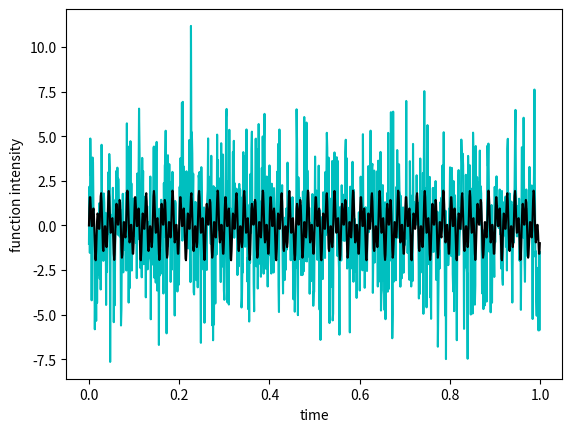
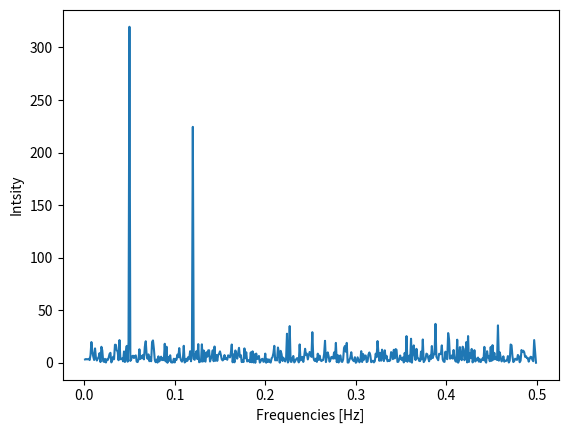

Here is the Python script that generated these plots, in order:
import numpy as np
import matplotlib.pyplot as plt

# making of the data
dt = 0.001
t = np.arange(0, 1, dt)
f = np.sin(2*np.pi*50*t) + np.sin(2*np.pi*120*t) #twee verschillende frequenties
f_clean = f
f = f + 2.5*np.random.randn(len(t))

plt.figure(1)
plt.plot(t,f,color='c', label='noisy')
plt.plot(t,f_clean,color='k', label='clean')
plt.xlabel("time")
plt.ylabel("function intensity")
plt.savefig('noisy and clean data')

plt.figure(2)

# fourier transformation
n = len(t)
# fourier transform including complex values
fhat = np.fft.fft(f,n)

# complex conjugate of the fft, gets complex and real values in one real variable: PSD
PSD = fhat * np.conj(fhat) / n

# define frequency, 1/(dt*n) is the stepsize in frequency
# freq = (1/(dt*n)) * np.arange(n)
freq=np.fft.fftfreq(n)
# L is used to get the real values when plotting
L = np.arange(1, np.floor(n/2), dtype='int')

PSD_max = max(PSD)
print(f'PSD_max = {PSD_max}')
PSD_limit = PSD_max / 2

closeby_1 = False
closeby_2 = False

for x in range(n):
    if PSD[x] > PSD_limit and closeby_1 == False:
        print(x)
        closeby_1 = True
    elif PSD[x] > PSD_limit and closeby_1 == True and closeby_2 == False:
        print(f'De tweede frequentie is {x}')
        closeby_2 = True

plt.plot(freq[L], PSD[L])
# plt.plot(freq,PSD)
plt.xlabel("Frequencies [Hz]")
plt.ylabel("Intsity")
plt.savefig('FFT')

